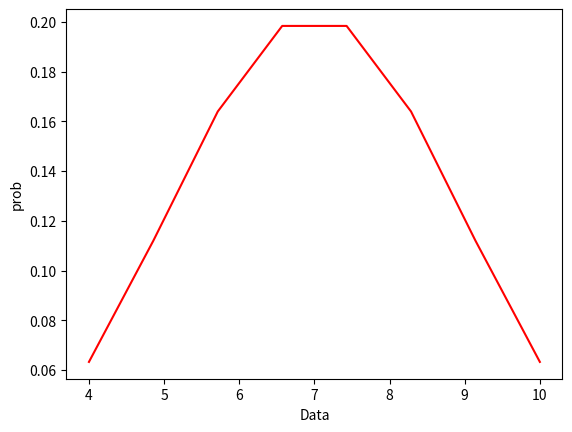

Reproduce this figure in Python.
#!/usr/bin/env python
import sys
import numpy as np
import matplotlib.pyplot as plt

x = np.linspace(10, 4, 8)


def f(x):
	prob = 1/(stdDev * np.sqrt(2* np.pi)) * np.exp(-0.5*((x-mean)/stdDev)**2)
	return prob

mean = np.mean(x)
stdDev = np.std(x)

pdf = f(x)

plt.plot(x, pdf, color = 'red')
plt.xlabel('Data')
plt.ylabel('prob')
plt.show()
